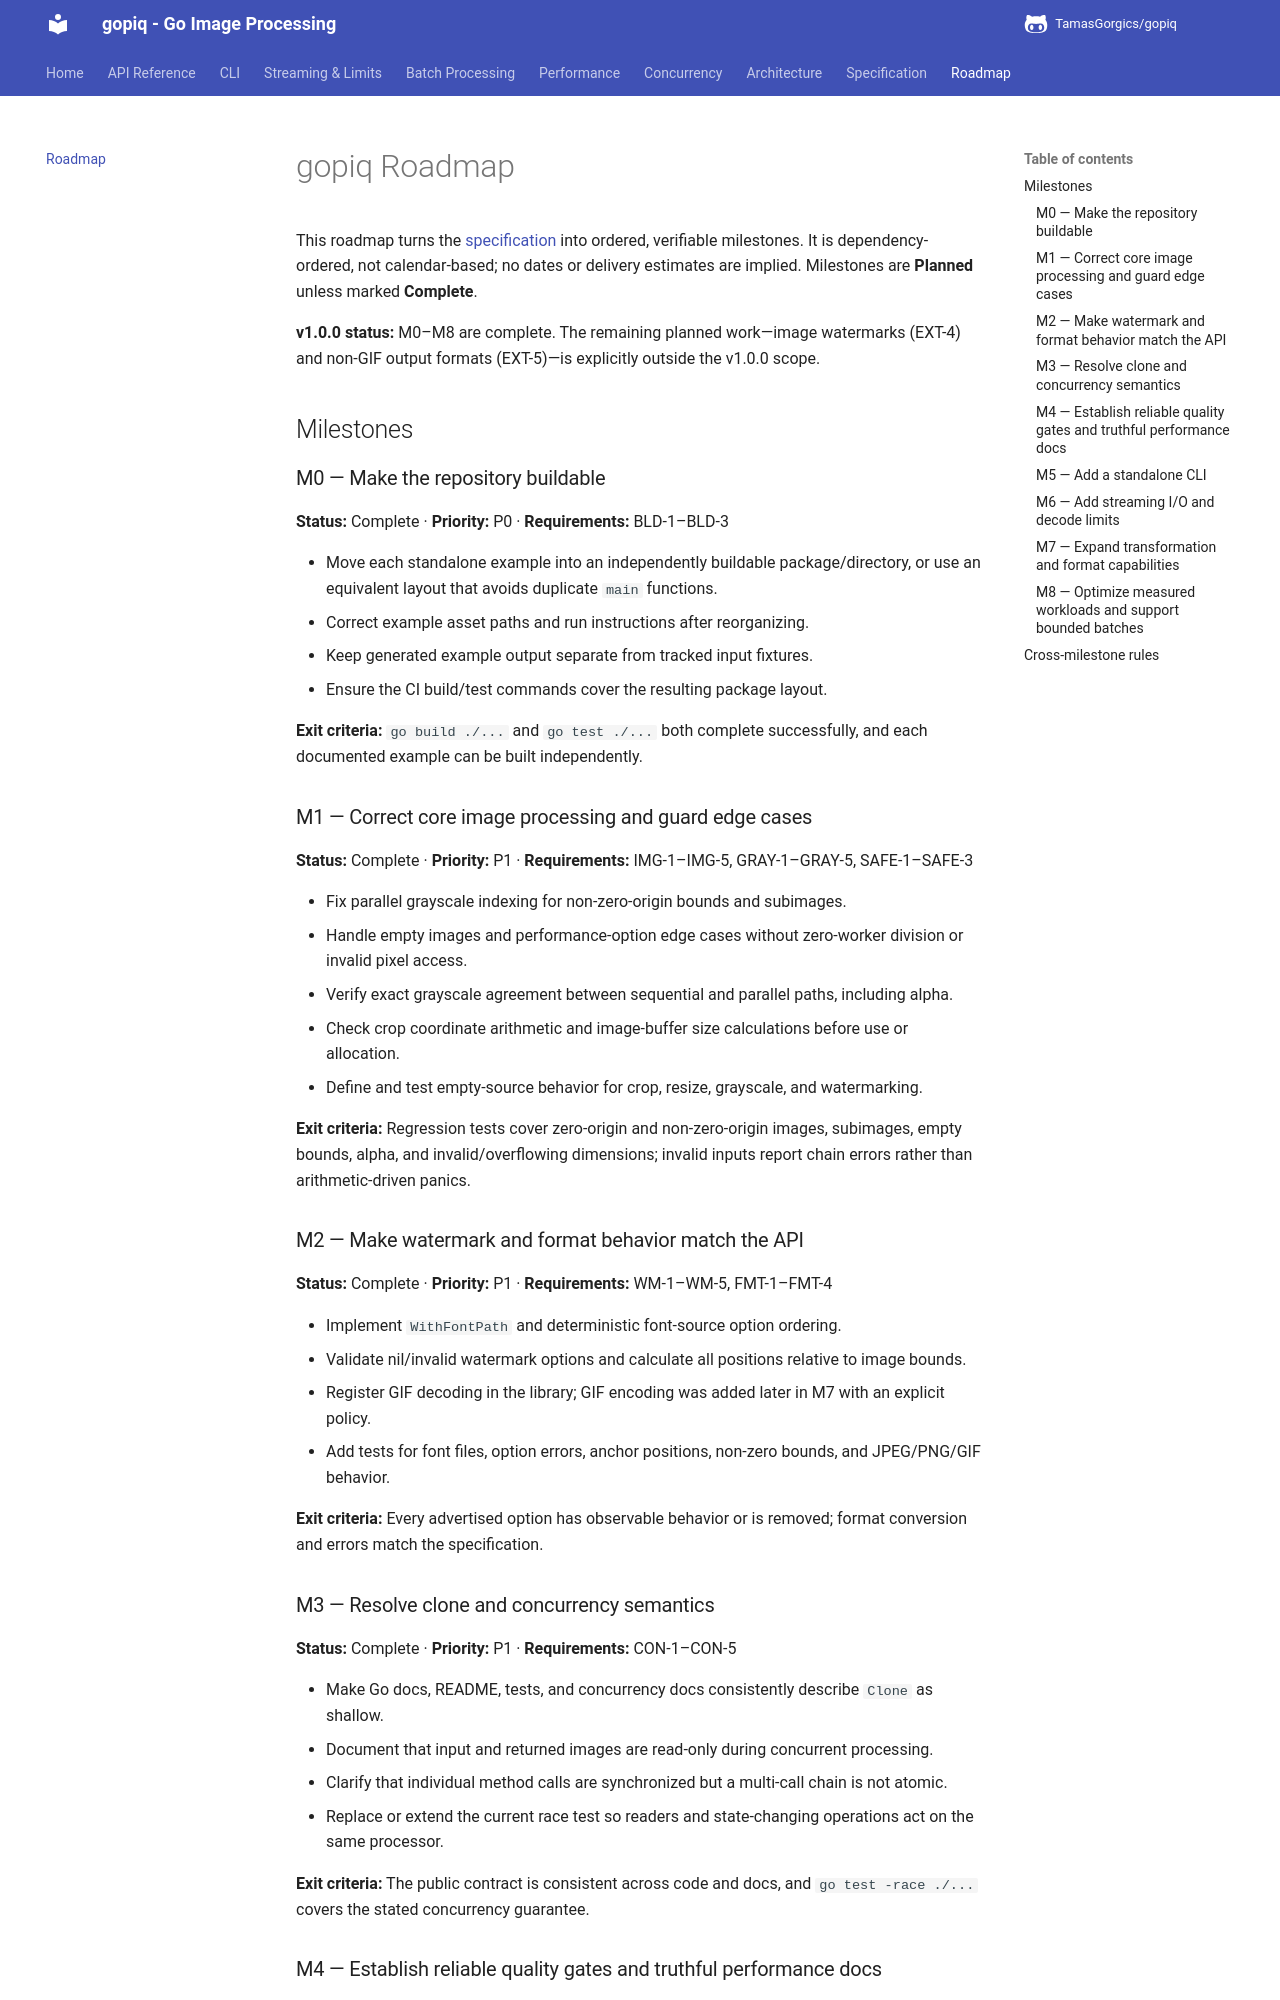

repository: TamasGorgics/gopiq · page: roadmap/index.html · generator: mkdocs

# gopiq Roadmap

This roadmap turns the [specification](specification.md) into ordered, verifiable milestones. It is dependency-ordered, not calendar-based; no dates or delivery estimates are implied. Milestones are **Planned** unless marked **Complete**.

**v1.0.0 status:** M0–M8 are complete. The remaining planned work—image watermarks (EXT-4) and non-GIF output formats (EXT-5)—is explicitly outside the v1.0.0 scope.

## Milestones

### M0 — Make the repository buildable

**Status:** Complete · **Priority:** P0 · **Requirements:** BLD-1–BLD-3

- Move each standalone example into an independently buildable package/directory, or use an equivalent layout that avoids duplicate `main` functions.
- Correct example asset paths and run instructions after reorganizing.
- Keep generated example output separate from tracked input fixtures.
- Ensure the CI build/test commands cover the resulting package layout.

**Exit criteria:** `go build ./...` and `go test ./...` both complete successfully, and each documented example can be built independently.

### M1 — Correct core image processing and guard edge cases

**Status:** Complete · **Priority:** P1 · **Requirements:** IMG-1–IMG-5, GRAY-1–GRAY-5, SAFE-1–SAFE-3

- Fix parallel grayscale indexing for non-zero-origin bounds and subimages.
- Handle empty images and performance-option edge cases without zero-worker division or invalid pixel access.
- Verify exact grayscale agreement between sequential and parallel paths, including alpha.
- Check crop coordinate arithmetic and image-buffer size calculations before use or allocation.
- Define and test empty-source behavior for crop, resize, grayscale, and watermarking.

**Exit criteria:** Regression tests cover zero-origin and non-zero-origin images, subimages, empty bounds, alpha, and invalid/overflowing dimensions; invalid inputs report chain errors rather than arithmetic-driven panics.

### M2 — Make watermark and format behavior match the API

**Status:** Complete · **Priority:** P1 · **Requirements:** WM-1–WM-5, FMT-1–FMT-4

- Implement `WithFontPath` and deterministic font-source option ordering.
- Validate nil/invalid watermark options and calculate all positions relative to image bounds.
- Register GIF decoding in the library; GIF encoding was added later in M7 with an explicit policy.
- Add tests for font files, option errors, anchor positions, non-zero bounds, and JPEG/PNG/GIF behavior.

**Exit criteria:** Every advertised option has observable behavior or is removed; format conversion and errors match the specification.

### M3 — Resolve clone and concurrency semantics

**Status:** Complete · **Priority:** P1 · **Requirements:** CON-1–CON-5

- Make Go docs, README, tests, and concurrency docs consistently describe `Clone` as shallow.
- Document that input and returned images are read-only during concurrent processing.
- Clarify that individual method calls are synchronized but a multi-call chain is not atomic.
- Replace or extend the current race test so readers and state-changing operations act on the same processor.

**Exit criteria:** The public contract is consistent across code and docs, and `go test -race ./...` covers the stated concurrency guarantee.
